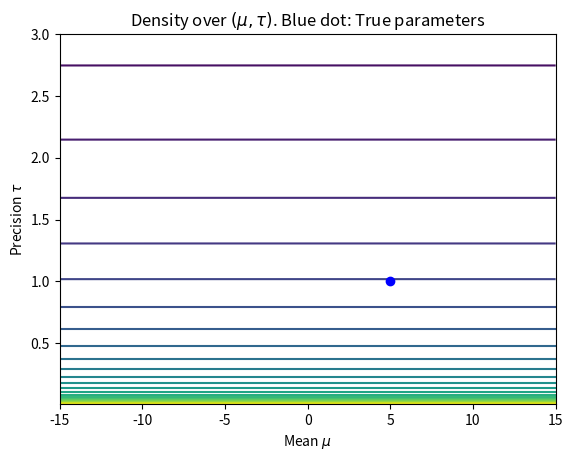
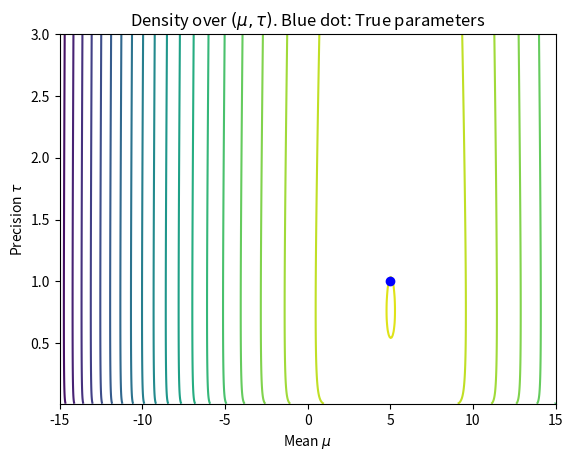

Generate these figures, in order, with matplotlib:
%pip install -q numpy scipy matplotlib
%matplotlib inline
import numpy as np
from scipy import special, stats
import matplotlib.pyplot as plt

# Define priors
alpha_prior, beta_prior = 1E-2, 1E-2   # Parameters for the prior over gamma
mu_prior = 0 # A priori mean for mu. 
tau_prior = 1E-6  # A priori precision for mu

# Sample data
np.random.seed(123)
N = 100
correct_mean = 5
correct_precision = 1
x = np.random.normal(loc=correct_mean, scale=1./np.sqrt(correct_precision), size=N)

#@title
def plot_density(posterior_mean_mu, posterior_prec_mu,
                   posterior_alpha_gamma, posterior_beta_gamma,
                   correct_mean, correct_precision):
    mu_range = np.linspace(-15,15, 500).astype(np.float32)
    precision_range = np.linspace(1E-2, 3, 500).astype(np.float32)
    mu_mesh, precision_mesh = np.meshgrid(mu_range, precision_range)
    variational_log_pdf = \
        stats.norm.logpdf(mu_mesh, loc=posterior_mean_mu, scale=1. / np.sqrt(posterior_prec_mu)) + \
        stats.gamma.logpdf(x=precision_mesh,
                           a=posterior_alpha_gamma,
                           scale=1. / posterior_beta_gamma)
    plt.figure()
    plt.contour(mu_mesh, precision_mesh, variational_log_pdf, 25)
    plt.plot(correct_mean, correct_precision, "bo")
    plt.title('Density over $(\\mu, \\tau)$. Blue dot: True parameters')
    plt.xlabel("Mean $\\mu$")
    plt.ylabel("Precision $\\tau$")


#@title
def calculate_ELBO(data, tau, alpha, beta, nu_p, tau_p, alpha_p, beta_p):
    """
    Helper routine: Calculate ELBO. Data is the sampled x-values, anything without a _p relates to the prior,
    everything _with_ a _p relates to the variational posterior.
    Note that we have no nu without a _p; we are simplifying by forcing this to be zero a priori

    Note: This function obviously only works when the model is as in this code challenge,
    and is not a general solution.

    :param data: The sampled data
    :param tau: prior precision for mu, the mean for the data generation
    :param alpha: prior shape of dist for gamma, the precision  of the data generation
    :param beta: prior rate of dist for gamma, the precision  of the data generation
    :param nu_p: VB posterior mean for the distribution of mu - the mean of the data generation
    :param tau_p: VB posterior precision for the distribution of mu - the mean of the data generation
    :param alpha_p: VB posterior shape of dist for gamma, the precision  of the data generation
    :param beta_p: VB posterior shape of dist for gamma, the precision  of the data generation
    :return: the ELBO
    """

    # We calculate ELBO as E_q log p(x,z) - E_q log q(z)
    # log p(x,z) here is log p(mu) + log p(gamma) + \sum_i log p(x_i | mu, gamma)

    # E_q log p(mu)
    log_p = -.5 * np.log(2 * np.pi) + .5 * np.log(tau) - .5 * tau * (1 / tau_p + nu_p * nu_p)

    # E_q log p(gamma)
    log_p = log_p + alpha * np.log(beta) + \
            (alpha - 1) * (special.digamma(alpha_p) - np.log(beta_p)) - beta * alpha_p / beta_p

    # E_q log p(x_i|mu, gamma)
    for xi in data:
        log_p += -.5 * np.log(2 * np.pi) \
                 + .5 * (special.digamma(alpha_p) - np.log(beta_p)) \
                 - .5 * alpha_p / beta_p * (xi * xi - 2 * xi * nu_p + 1 / tau_p + nu_p * nu_p)

    # Entropy of mu (Gaussian)
    entropy = .5 * np.log(2 * np.pi * np.exp(1) / tau_p)
    entropy += alpha_p - np.log(beta_p) + special.gammaln(alpha_p) \
               + (1 - alpha_p) * special.digamma(alpha_p)

    return log_p + entropy


# Initialization
alpha_q = alpha_prior
beta_q = beta_prior
nu_q = mu_prior
tau_q = tau_prior
previous_elbo = -np.inf

# Start iterating
print("\n" + 100 * "=" + "\n   VB iterations:\n" + 100 * "=")
for iteration in range(1000):
    # Update gamma distribution: q(\gamma)=Gamma(\alpha_q,\beta_q)
    alpha_q = alpha_prior + .5 * N 
    beta_q = beta_prior + .5 * np.sum(x * x) - nu_q * np.sum(x) + .5 * N * (1. / tau_q + nu_q * nu_q)

    # Update Gaussian distribution: q(\mu)=N(\nu_q,\tau_q^{-1})
    expected_gamma = alpha_q / beta_q
    tau_q = tau_prior + N * expected_gamma
    nu_q = expected_gamma * np.sum(x) / tau_q
    
    # Calculate Lower-bound
    current_elbo = calculate_ELBO(data=x, tau=tau_prior, alpha=alpha_prior, beta=beta_prior,
                                    nu_p=nu_q, tau_p=tau_q, alpha_p=alpha_q, beta_p=beta_q)
    
    print("{:2d}:  ELBO: {:12.7f}, alpha_q: {:6.3f}, beta_q: {:12.3f}, nu_q: {:6.3f}, tau_q: {:6.3f}".format(
        iteration + 1,  current_elbo, alpha_q, beta_q, nu_q, tau_q))

    # ELBO should always increase. Check, but be a bit lenient to avoid crash due to numerical instability
    if current_elbo < previous_elbo - 1E-6:
        raise ValueError("ELBO is decreasing. Something is wrong! Goodbye...")
    
    if iteration > 0 and np.abs((current_elbo - previous_elbo) / previous_elbo) < 1E-20:
        # Very little improvement. We are done.
        break
    
    # If we didn't break we need to run again. Update the value for "previous"
    previous_elbo = current_elbo
    

print("\n" + 100 * "=" + "\n   Result:\n" + 100 * "=")
print("E[mu] = {:5.3f} with data average {:5.3f} and prior mean {:5.3f}.".format(nu_q, np.mean(x), 0.))
print("E[gamma] = {:5.3f} with inverse of data covariance {:5.3f} and prior {:5.3f}.".format(
    alpha_q / beta_q, 1. / np.cov(x), alpha_prior / beta_prior))

plot_density(mu_prior, tau_prior, alpha_prior, beta_prior, correct_mean, correct_precision)
plt.show()

plot_density(nu_q, tau_q, alpha_q, beta_q, correct_mean, correct_precision)
plt.show()